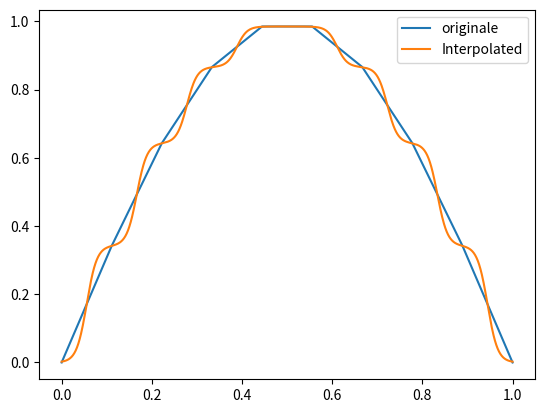

This chart was generated by the following Python code:
import numpy as np

def batch_weighted_sum(
        X : np.array,
        W : np.array
    ) -> np.array :
    """
    Input :
        X : 1D Array (d,)
        W : 2D Array (B,d)
    Output :
        Y : 1D Array (B,), where for i in [[1, B]], Y_i = (X|W_i)/||W_i||
    """
    assert len(X.shape) == 1
    assert len(W.shape) == 2
    assert X.shape[0] == W.shape[1]

    return np.einsum("d,bd->b", X, W)/np.sum(W, axis=1)

def batch_exp_weights(
        X : np.array,
        x : np.array,
        std : float
    ) -> np.array :
    """
    Input :
        X : 1D Array (d,)
    x : 1D Array (B,)
        std : float
    Output :
        Y : 2D Array (B,d), where for i,j in [[1, B]]x[[1, d]], Y_(i,j) = exp(-((X_(i,j) - x_i)/std)^2)
    """
    assert len(X.shape) == 1
    assert len(x.shape) == 1
    assert isinstance(std, float) and std > 0.
    B, = x.shape    
    d, = X.shape

    X = np.repeat(np.expand_dims(X, axis=0), B, axis=0)
    x = np.repeat(np.expand_dims(x, axis=1), d, axis=1)
    X = (X - x)/std
    X = np.square(X)
    return np.exp(-X)


def interpolate(
        X : np.array, 
        Y : np.array, 
        T : np.array, 
        std : float,
        W : np.array = None
    ) -> np.array:
    """ 
    Return the interpolate curve from X and Y cloud points using :
    forall x in T, f(x) = sum_{i in len(X)}(Y_i * exp(-s*(X_i - x)^2)) / sum_{i in len(X)}(exp(-s*(X_i - x)^2))
    It also returns a confidence curve describing how much trust one can have on a specific point.
    Mathematically, this function is :
    forall x in T, c(x) = sum_{i in len(X)}(exp(-s*(X_i - x)^2))/n
    A score of 1 means that all points are specifically used a this location to compute this value.

    input :
        - X (1D Numpy array [n]): abscisse values
        - Y (1D Numpy array [n]): ordonnates values (must have the same size as X)
        - T (1D Numpy array [L]): points where to process the interpolate curve
        - std (float) : standard deviation s to use in the formula above
        - W (1D Numpy array [n], optionnal ) : Weight for all points in X

    output :
        - f(T) (1D Numpy array [L]) : Resulted points at T of the previous explained interpolated function
        - C(T) (1D Numpy array [L]) : Degree of confidence of 
    """
    assert len(X.shape) == 1
    if W is None:
        W = np.ones_like(X)
    assert len(W.shape) == 1
    assert len(Y.shape) == 1
    assert len(T.shape) == 1
    assert X.shape == Y.shape
    assert X.shape == W.shape
    n, = X.shape
    L, = T.shape

    W = np.repeat(np.expand_dims(W, axis=0), L, axis=0)
    W = batch_exp_weights(X= X, x=T, std=std)*W
    F = batch_weighted_sum(X=Y, W=W)
    C = np.sum(W, axis=1)
    return F, C

############
### Test ###
############

if __name__ == '__main__':
    n, L = 10, 1000

    X = np.linspace(0, 1, n)
    Y = np.sin(np.pi*X)
    
    T = np.linspace(0, 1, L)
    F, C = interpolate(X = X, Y = Y, T = T, std = 0.05)
    print(F)
    import matplotlib.pyplot as plt
    plt.plot(X, Y, label="originale")
    plt.plot(T, F, label="Interpolated")
    plt.legend()
    plt.show()
    
